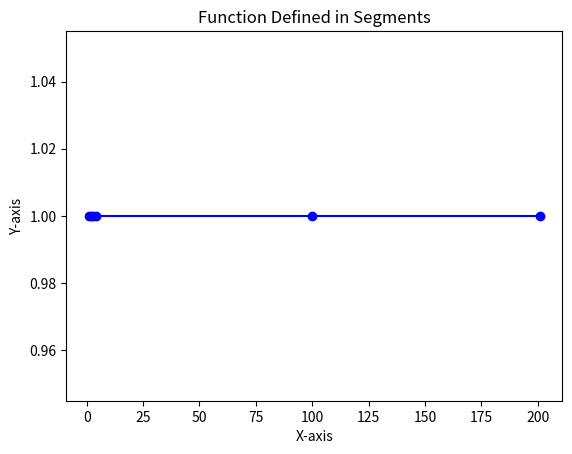

This chart was generated by the following Python code:
# import numpy as np
# import seaborn as sns
# import matplotlib.pyplot as plt
#
# np.random.seed(45)
# # Create a grid
# x, y = np.meshgrid(np.linspace(-10, 10, 100), np.linspace(-10, 10, 100))
#
# # Create a 2D Gaussian distribution for the heatmap
# sigma = 2.0
# gaussian = np.exp(-(x**2 + y**2) / (2 * 2*sigma**2))
#
# # Add 6 epicenters
# epicenters = [(24, 24), (60, 40), (80, 80), (20, 84), (40, 64)]
#
# ALL_cluster_points=[]
# # Add little points around each epicenter
# for epicenter in epicenters:
#     cluster_points = np.random.normal(loc=epicenter, scale=6, size=(8, 2))
#     for point in cluster_points:
#         distance = np.sqrt((x - point[0])**2 + (y - point[1])**2)
#         gaussian += np.exp(-distance**2)
#     ALL_cluster_points.append(cluster_points)
#
# plt.figure(figsize=(4, 4))
# # Plot the heatmap
# sns.heatmap(gaussian, cmap='inferno', center=np.min(gaussian), annot=False, alpha=.7, cbar=False, square=True, xticklabels=False, yticklabels=False)
#
# # Plot epicenters as red dots
# epicenters_x, epicenters_y = zip(*epicenters)
#
# plt.scatter(epicenters_x, epicenters_y, color='red', marker='o', label='Epicenters')
# i = 0
# for a in ALL_cluster_points:
#     po_x, po_y = zip(*a)
#     i += 1
#     st = 'IPs' if i == 1 else None
#     plt.scatter(po_x, po_y, color='blue', marker='x', label=st)
#
# # Plot points around each epicenter as crosses
# # for epicenter in epicenters:
# #     plt.plot(epicenter[0], epicenter[1], color='white', marker='x')
#
# # Show the legend
# plt.legend(fontsize=12)
#
# # Show the plot
# plt.tight_layout()
# plt.savefig("../data/imgs/epicenters1.pdf")
# plt.show()


import matplotlib.pyplot as plt

# Function segments
X = [1, 2, 3, 4, 100, 201]
Y = [1, 1, 1, 1, 1, 1]

# Plot the function segments
plt.plot(X, Y, marker='o', linestyle='-', color='blue')

# Add labels and title
plt.xlabel('X-axis')
plt.ylabel('Y-axis')
plt.title('Function Defined in Segments')

# Show the plot
plt.show()